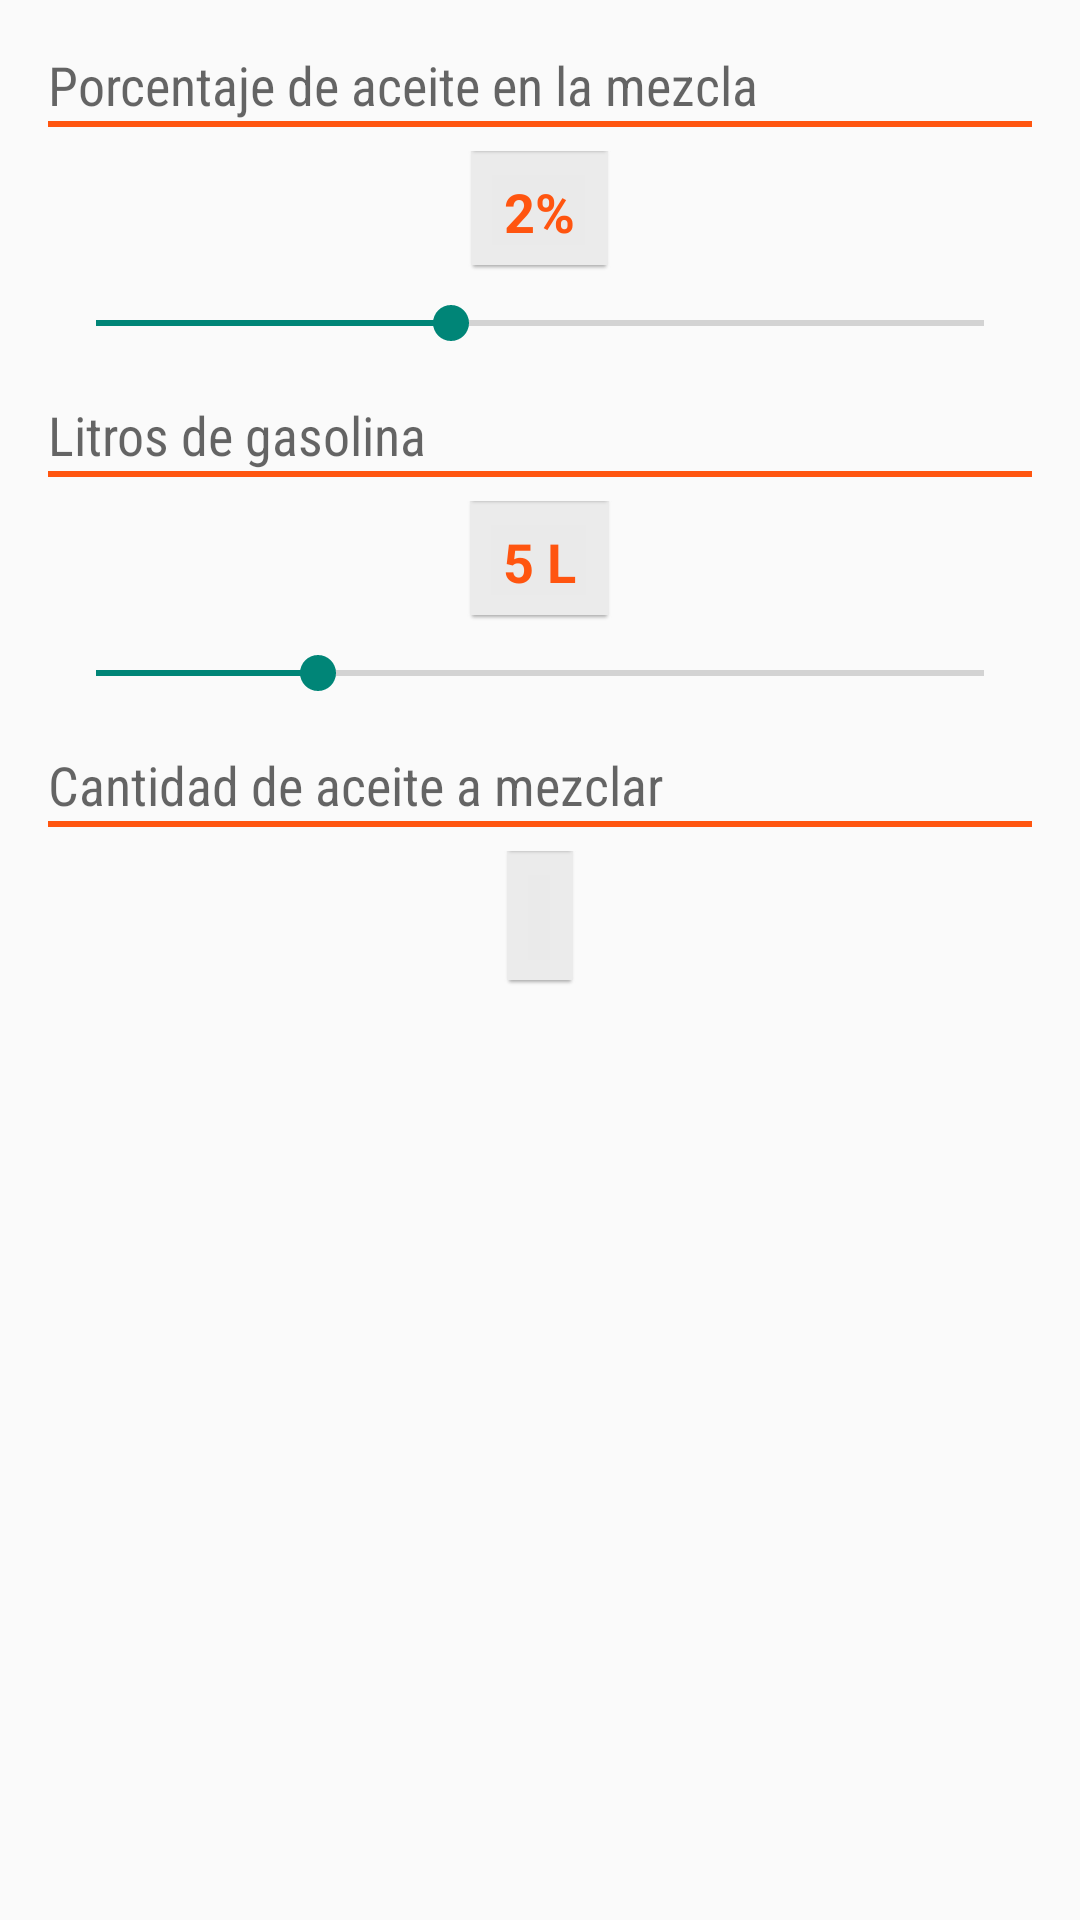

Reconstruct the res/layout file that produces this screen, plus the resources it refers to.
<!-- AndroidManifest.xml: application theme AppTheme -->
<!-- res/layout/activity_main.xml -->
<LinearLayout
    android:orientation="vertical"
    android:layout_width="fill_parent"
    android:layout_height="fill_parent"
    xmlns:android="http://schemas.android.com/apk/res/android"
    android:paddingLeft="@dimen/activity_horizontal_margin"
    android:paddingRight="@dimen/activity_horizontal_margin"
    android:paddingTop="@dimen/activity_vertical_margin">

    <TextView
        android:layout_width="fill_parent"
        android:layout_height="wrap_content"
        android:textAppearance="?android:attr/textAppearanceMedium"
        android:text="@string/title_percent_mix"
        android:id="@+id/textView"
        android:fontFamily="sans-serif-condensed"/>

    <View
        android:layout_height="2dp"
        android:layout_width="fill_parent"
        android:background="@color/orange"/>

    <TextView
        android:layout_width="wrap_content"
        android:layout_height="wrap_content"
        android:textAppearance="?android:attr/textAppearanceMedium"
        android:text="@string/default_percent"
        android:id="@+id/textView2"
        android:layout_gravity="center_horizontal"
        android:textStyle="bold"
        android:background="@drawable/cframe2"
        android:paddingLeft="@dimen/box_vertical_padding"
        android:paddingTop="@dimen/box_horizontal_padding"
        android:paddingRight="@dimen/box_vertical_padding"
        android:paddingBottom="@dimen/box_horizontal_padding"
        android:layout_marginTop="@dimen/spacer"
        android:layout_marginBottom="@dimen/spacer"
        android:textColor="@color/orange"/>

    <SeekBar
        android:layout_width="fill_parent"
        android:layout_height="wrap_content"
        android:id="@+id/seekBar"
        android:max="50"
        android:progress="20"
        android:layout_marginBottom="@dimen/spacer"/>

    <TextView
        android:layout_width="wrap_content"
        android:layout_height="wrap_content"
        android:textAppearance="?android:attr/textAppearanceMedium"
        android:text="@string/title_gasoline"
        android:id="@+id/textView3"
        android:fontFamily="sans-serif-condensed"
        android:layout_marginTop="@dimen/spacer"/>

    <View
        android:layout_height="2dp"
        android:layout_width="fill_parent"
        android:background="@color/orange"/>

    <TextView
        android:layout_width="wrap_content"
        android:layout_height="wrap_content"
        android:textAppearance="?android:attr/textAppearanceMedium"
        android:id="@+id/textView4"
        android:layout_gravity="center_horizontal"
        android:layout_marginTop="@dimen/spacer"
        android:layout_marginBottom="@dimen/spacer"
        android:background="@drawable/cframe2"
        android:paddingLeft="@dimen/box_vertical_padding"
        android:paddingTop="@dimen/box_horizontal_padding"
        android:paddingRight="@dimen/box_vertical_padding"
        android:paddingBottom="@dimen/box_horizontal_padding"
        android:text="@string/default_gasoline"
        android:textStyle="bold"
        android:textColor="@color/orange"/>

    <SeekBar
        android:layout_width="fill_parent"
        android:layout_height="wrap_content"
        android:id="@+id/seekBar2"
        android:max="200"
        android:progress="50"
        android:layout_marginBottom="@dimen/spacer"/>

    <TextView
        android:layout_width="wrap_content"
        android:layout_height="wrap_content"
        android:textAppearance="?android:attr/textAppearanceMedium"
        android:id="@+id/textView6"
        android:fontFamily="sans-serif-condensed"
        android:text="@string/title_mix"
        android:layout_marginTop="@dimen/spacer"/>

    <View
        android:layout_height="2dp"
        android:layout_width="fill_parent"
        android:background="@color/orange"/>

    <TextView
        android:layout_width="wrap_content"
        android:layout_height="wrap_content"
        android:textAppearance="?android:attr/textAppearanceLarge"
        android:id="@+id/textView5"
        android:layout_gravity="center_horizontal"
        android:layout_marginTop="@dimen/spacer"
        android:layout_marginBottom="@dimen/spacer"
        android:background="@drawable/cframe2"
        android:textStyle="bold"
        android:textColor="@color/orange"
        android:paddingLeft="@dimen/box_vertical_padding"
        android:paddingTop="@dimen/box_horizontal_padding"
        android:paddingRight="@dimen/box_vertical_padding"
        android:paddingBottom="@dimen/box_horizontal_padding"/>

</LinearLayout>
<!-- resources referenced by this layout -->
<resources>
  <color name="orange">#ffff5510</color>
  <dimen name="activity_horizontal_margin">16dp</dimen>
  <dimen name="activity_vertical_margin">16dp</dimen>
  <dimen name="box_horizontal_padding">8dp</dimen>
  <dimen name="box_vertical_padding">12dp</dimen>
  <dimen name="spacer">8dp</dimen>
  <string name="default_gasoline" translatable="false">5 L</string>
  <string name="default_percent" translatable="false">2%</string>
  <string name="title_gasoline">Litros de gasolina</string>
  <string name="title_mix">Cantidad de aceite a mezclar</string>
  <string name="title_percent_mix">Porcentaje de aceite en la mezcla</string>
  <style name="AppTheme" parent="Theme.AppCompat.Light">
          
          <item name="android:actionBarStyle">@style/myActionBar</item>
          <item name="android:colorPrimaryDark">@color/darkPrimary</item>
  
          
          <item name="actionBarStyle">@style/myActionBar</item>
          <item name="colorPrimaryDark">@color/darkPrimary</item>
  
      </style>
  <style name="myActionBar" parent="Widget.AppCompat.Light.ActionBar.Solid">
          <item name="android:background">@color/lightPrimary</item>
          <item name="android:elevation">1dp</item>
          <item name="android:titleTextStyle">@style/myActionBarTitle</item>
  
  
          
          <item name="background">@color/lightPrimary</item>
          <item name="elevation">1dp</item>
          <item name="titleTextStyle">@style/myActionBarTitle</item>
  
      </style>
  <color name="darkPrimary">#ff000000</color>
  <color name="lightPrimary">#ff323232</color>
  <style name="myActionBarTitle" parent="TextAppearance.AppCompat.Widget.ActionBar.Title">
          <item name="android:textColor">@android:color/white</item>
          <item name="android:textAllCaps">true</item>
          <item name="android:textStyle">normal</item>
          <item name="android:textSize">16sp</item>
  
          
          <item name="textAllCaps">true</item>
  
      </style>
</resources>
